Run: headless pygame with SDL's dummy video driver; simulated clock (each Clock.tick advances the game by its frame time, no real sleeping); random seed 0; keys injected as events and as key.get_pressed() state; mouse plan: one left click at the window centre at the start of phase 2, then a move to the lower-right quarter at the start of phase 3.
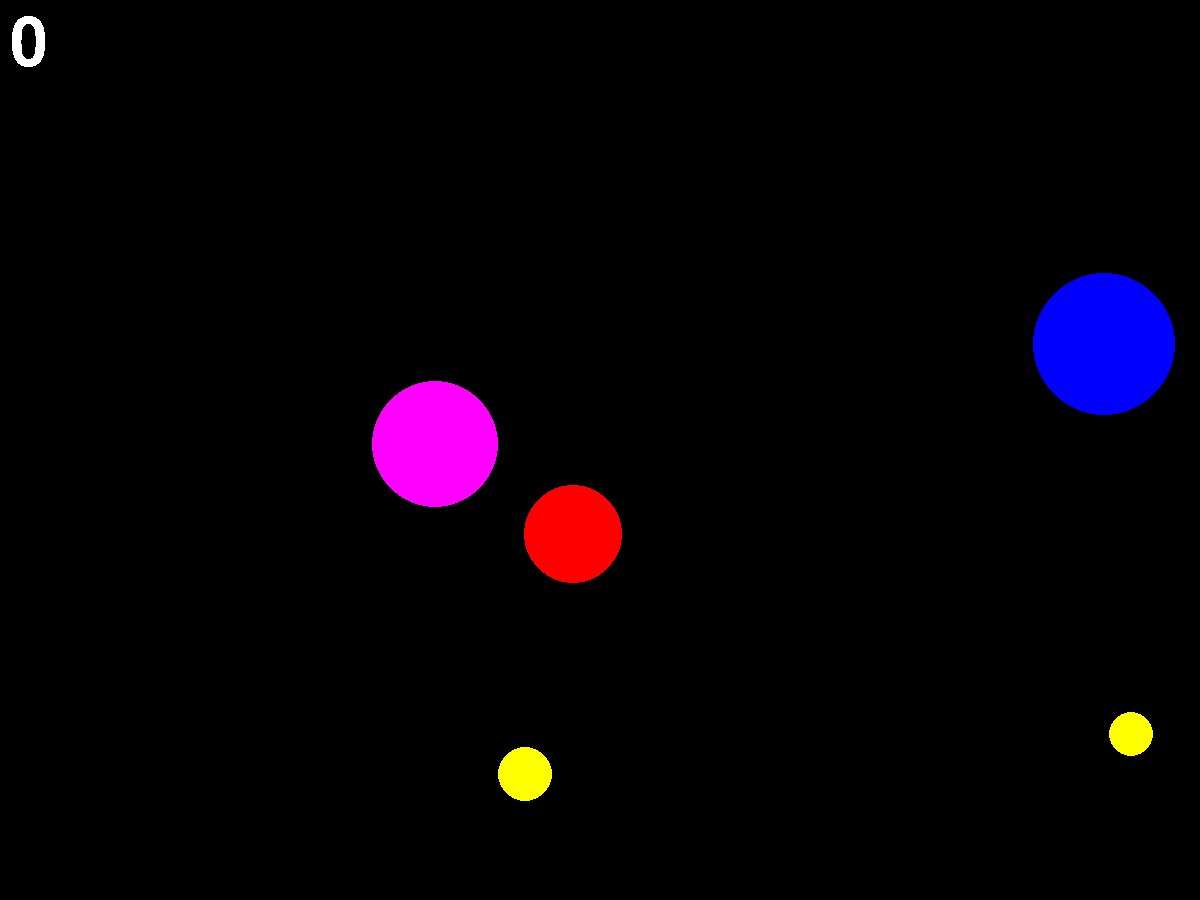
Frame 1 of 4 · flips 1–60 · no input
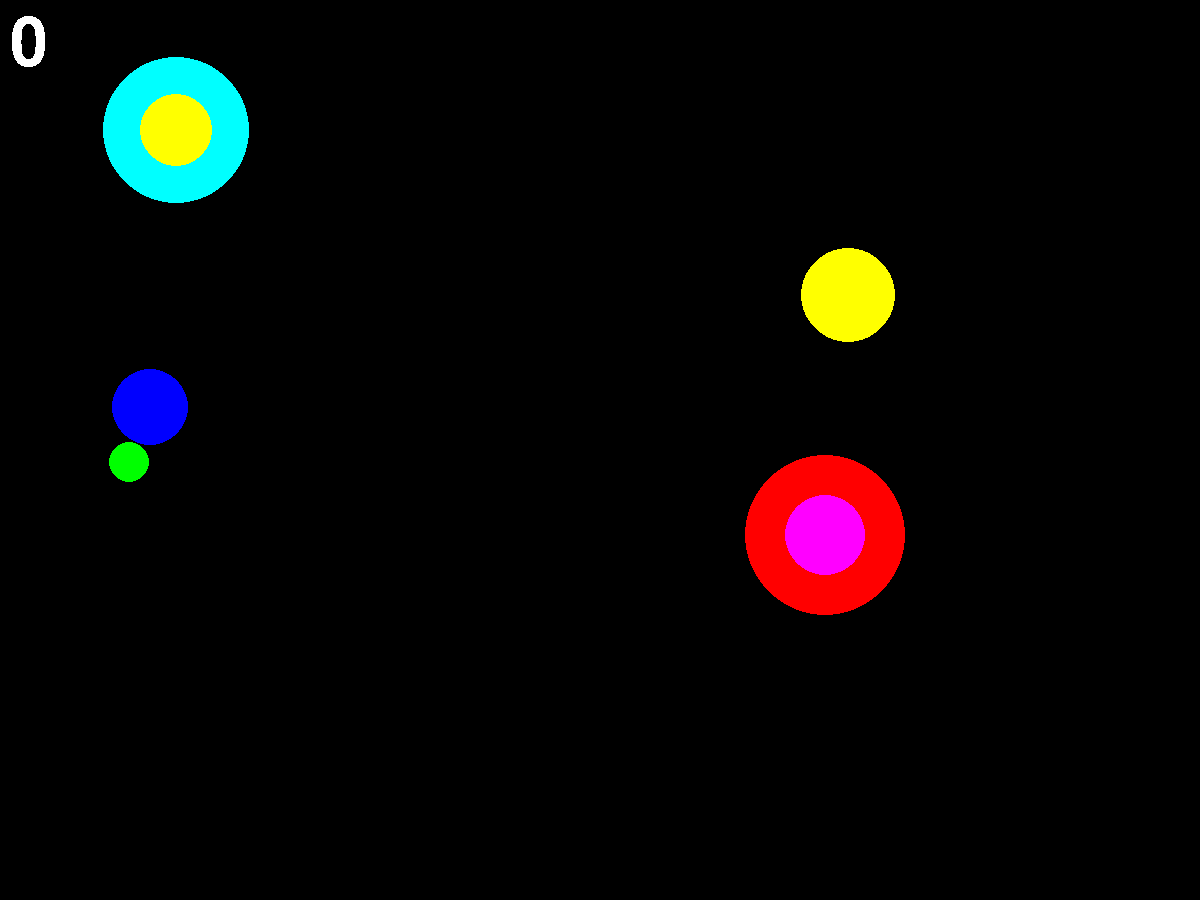
Frame 2 of 4 · flips 61–180 · clicked the window centre · tapped SPACE, RETURN · held RIGHT (→), D
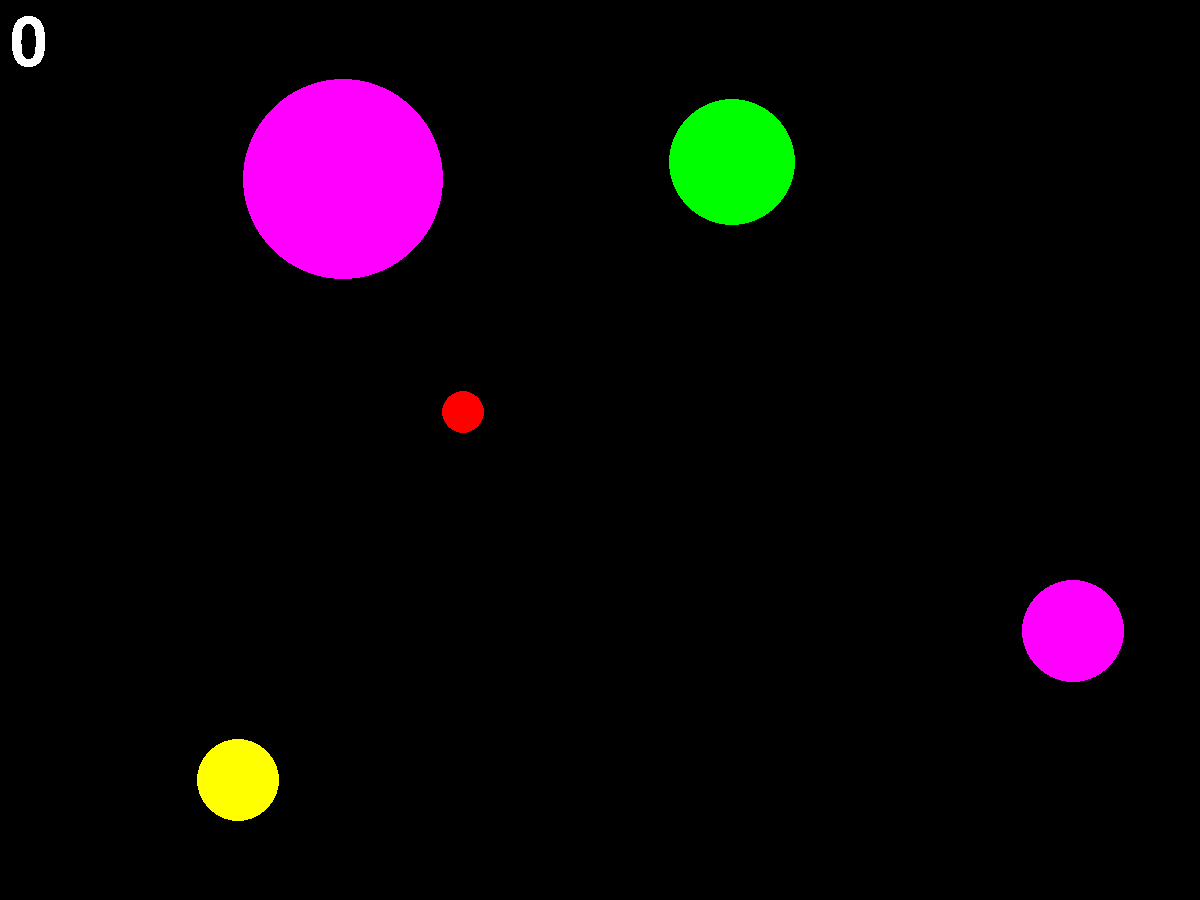
Frame 3 of 4 · flips 181–300 · moved the mouse to the lower-right quarter · held DOWN (↓), S
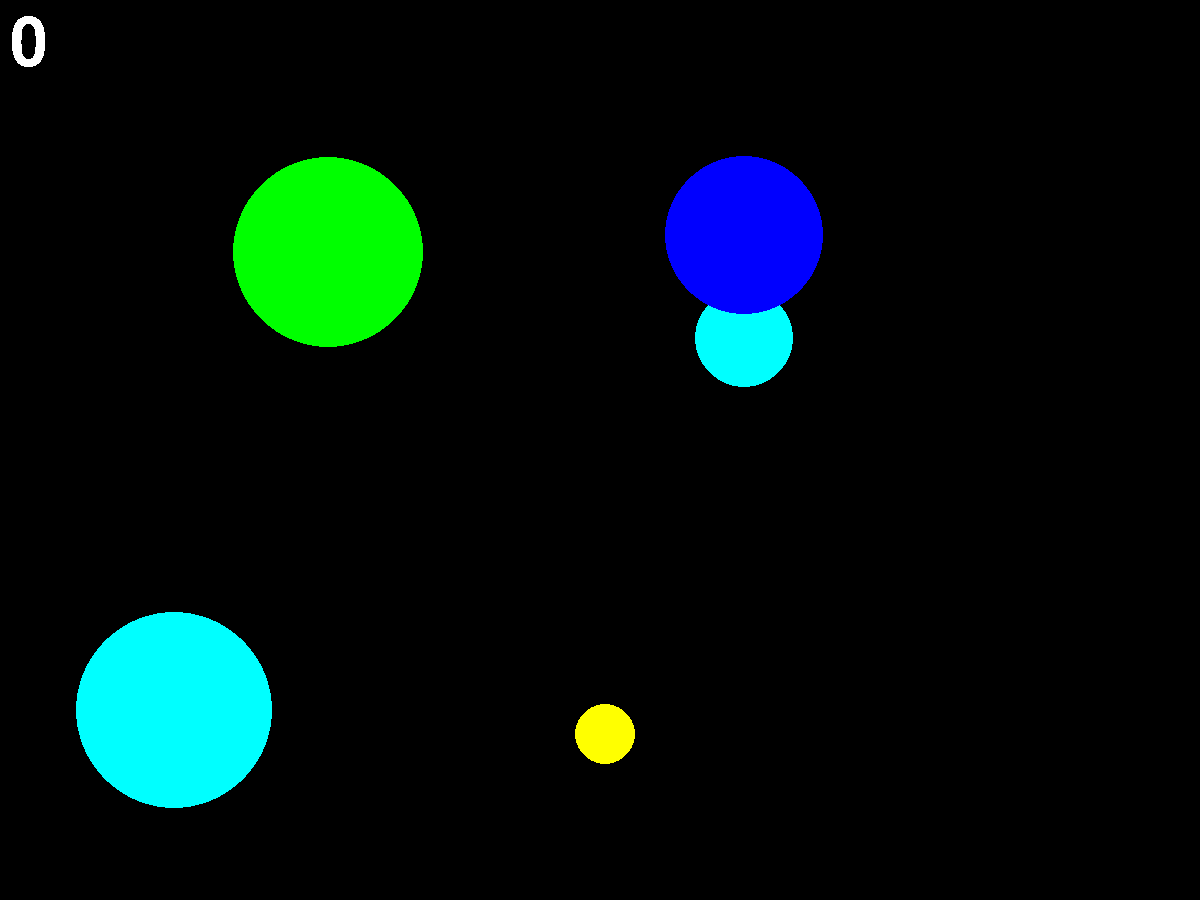
Frame 4 of 4 · flips 301–420 · held LEFT (←), A, UP (↑), W

The pygame program that drew these frames:

from random import randint
import pygame

pygame.init()

FPS = 30
screen = pygame.display.set_mode((1200, 900))
font = pygame.font.Font(None, 100)
score_pos = (10, 10)

RED = (255, 0, 0)
BLUE = (0, 0, 255)
YELLOW = (255, 255, 0)
GREEN = (0, 255, 0)
MAGENTA = (255, 0, 255)
CYAN = (0, 255, 255)
BLACK = (0, 0, 0)
WHITE = (255, 255, 255)
COLORS = [RED, BLUE, YELLOW, GREEN, MAGENTA, CYAN]

death_time = 100
number_balls = 5


class Ball(object):
    """
    класс объектов "мишеней"
    """

    def __init__(self):
        """
        создание объекта Ball
        """
        self.strange = randint(1, 20) // 20
        self.r = randint(10, 100)
        self.x = randint(self.r, 1200 - self.r)
        self.y = randint(self.r, 900 - self.r)
        self.color = [randint(0, 5)]
        for k in range(self.strange):
            self.color += [randint(0, 4)]
            if self.color[k + 1] == self.color[k]:
                self.color[k + 1] = 5
        self.speed_x = randint(-10, 10)
        self.speed_y = randint(-10, 10)
        self.time = 0

    def move(self):
        """
        перемещение объекта Ball
        """
        self.x += self.speed_x
        self.y += self.speed_y
        self.time += 1

    def d_move(self):
        """
        изменение скорости объекта Ball (при столкновении)
        """
        x_out_screen = 0
        y_out_screen = 0
        if self.x < self.r:
            x_out_screen = -1
        if self.x > 1200 - self.r:
            x_out_screen = 1
        if self.y < self.r:
            y_out_screen = -1
        if self.y > 900 - self.r:
            y_out_screen = 1
        if x_out_screen ** 2 + y_out_screen ** 2 != 0:
            self.speed_y = randint(-10 + 11 * int(y_out_screen == -1), 10 - 11 * int(y_out_screen == 1))
            self.speed_x = randint(-10 + 11 * int(x_out_screen == -1), 10 - 11 * int(x_out_screen == 1))

    def check(self, click_pos):
        """
        проверка на клик по объекту Ball, возвращает изменение счёта и новый (или старый) обЪект Ball
        :param click_pos: позиция клика
        :return: изменение счёта, новый (или старый) объект Ball
        """
        if (self.x - click_pos[0]) ** 2 + (self.y - click_pos[1]) ** 2 <= self.r ** 2:
            if self.strange == 0:
                return 10, Ball()
            else:
                self.strange += 1
                self.color += [randint(0, 4)]
                if self.color[-1] == self.color[-2]:
                    self.color[-1] = 5
                self.time += 1
                return 1, self
        else:
            return 0, self


pygame.display.update()
clock = pygame.time.Clock()
finished = False
balls = []
score = 0
for i in range(number_balls):
    balls += [Ball()]

while not finished:
    clock.tick(FPS)
    for i in range(len(balls)):
        for j in range(len(balls[i].color)):
            pygame.draw.circle(screen, COLORS[balls[i].color[j]], (balls[i].x, balls[i].y),
                               balls[i].r * (len(balls[i].color) - j) // len(balls[i].color))
        balls[i].move()
        balls[i].d_move()
        if balls[i].time >= death_time:
            balls[i] = Ball()
    for event in pygame.event.get():
        if event.type == pygame.QUIT:
            finished = True
        elif event.type == pygame.MOUSEBUTTONDOWN:
            for i in range(len(balls)):
                d_score, balls[i] = balls[i].check(event.pos)
                score += d_score
    score_text = font.render(str(score), False, WHITE)
    screen.blit(score_text, score_pos)
    pygame.display.update()
    screen.fill(BLACK)

pygame.quit()
